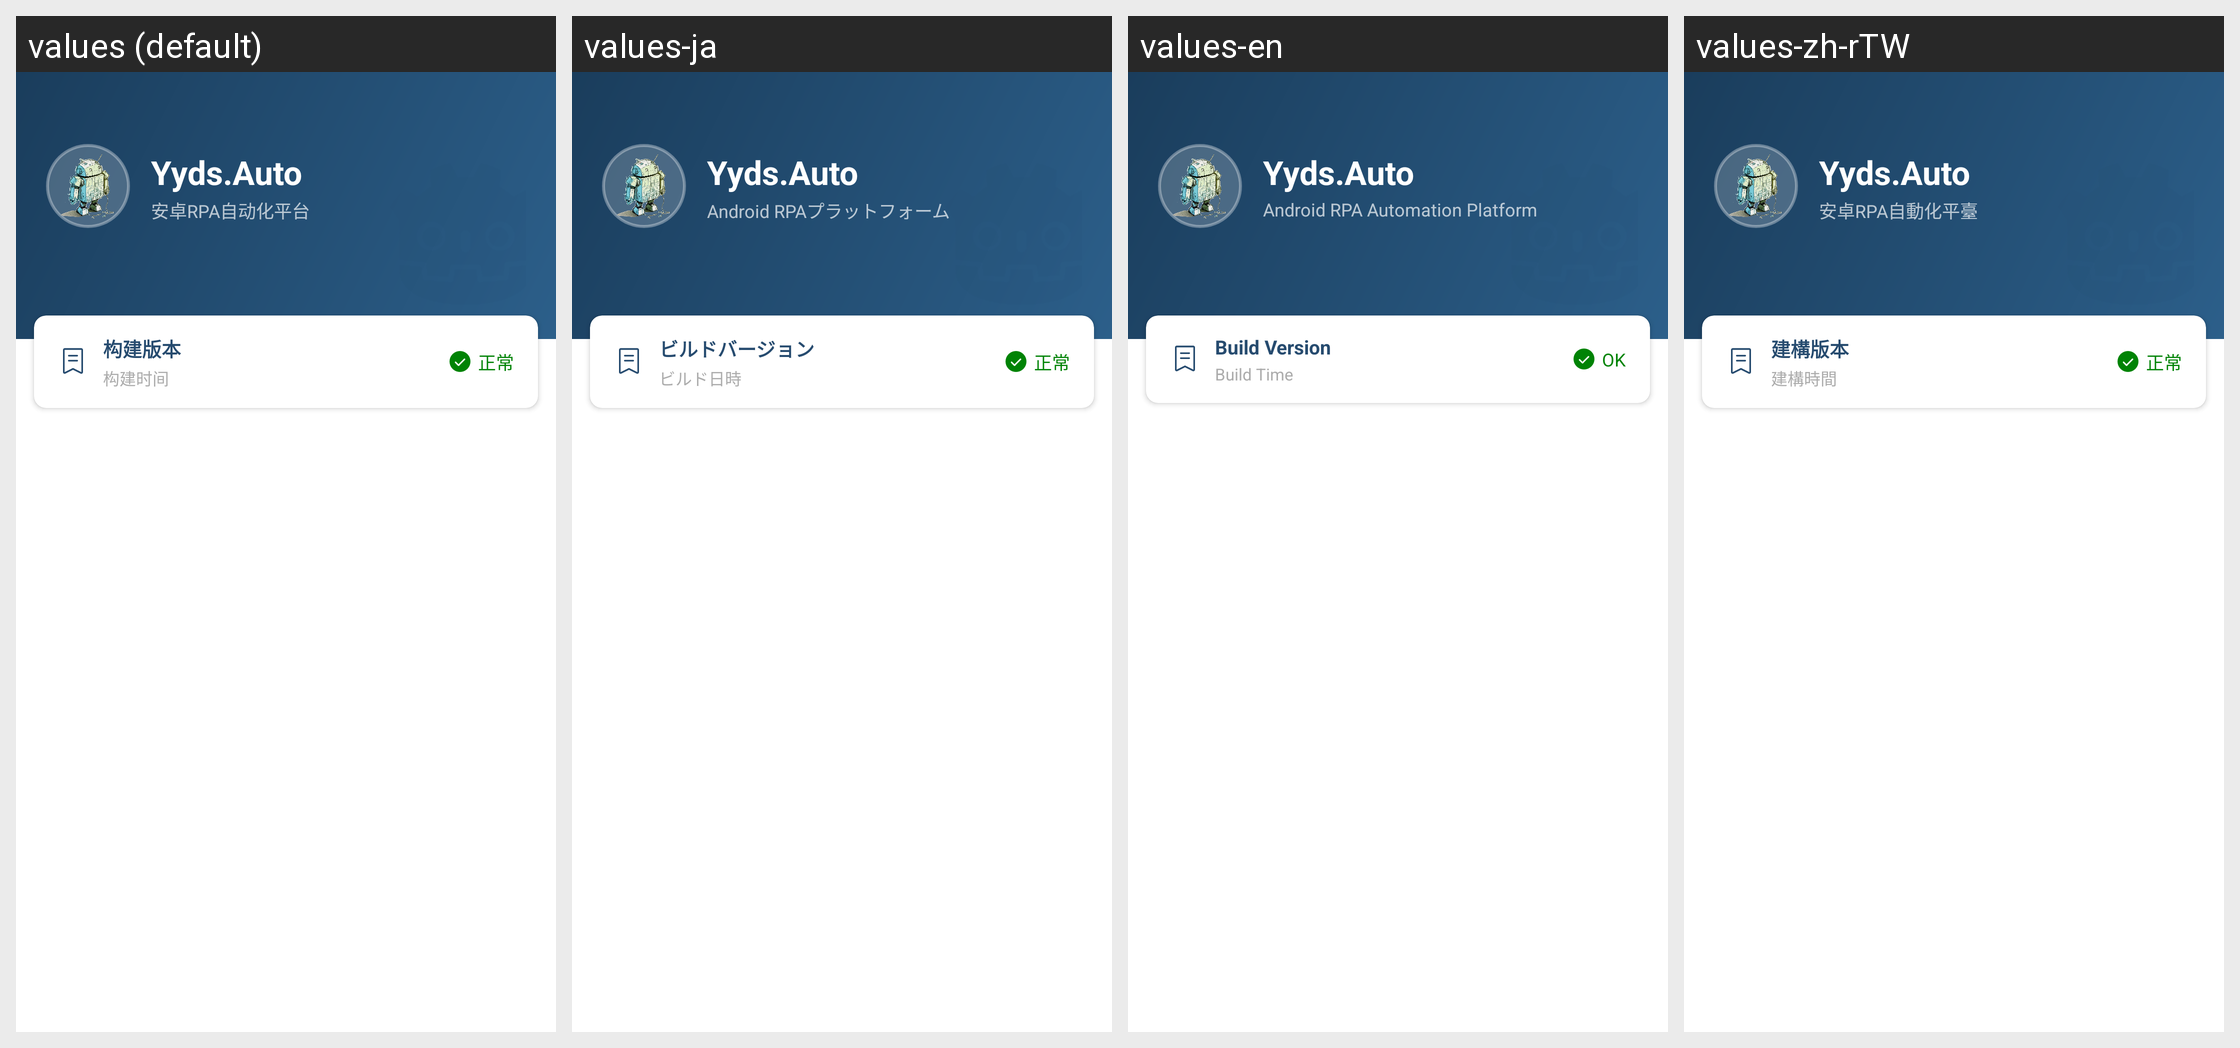

Here is an Android app screen in its default locale and in the app's own translations. Write out the translated-string differences for the strings that appear on this screen.
Android screen res/layout/side_nav_header.xml rendered under 4 locales, left to right: values (default), values-ja, values-en, values-zh-rTW. Device: Nexus 5 (rendered at 1080×1920; each locale shown at half size, 540×960, under a caption strip naming it); theme AppTheme.
Strings drawn on this screen, with the default value and each locale's value (text and hints the layout hard-codes, and strings that could not be matched under every locale, appear in the picture but are not listed):

nav_slogan
  values: 安卓RPA自动化平台
  values-ja: Android RPAプラットフォーム
  values-en: Android RPA Automation Platform
  values-zh-rTW: 安卓RPA自動化平臺

nav_build_version
  values: 构建版本
  values-ja: ビルドバージョン
  values-en: Build Version
  values-zh-rTW: 建構版本

nav_build_time
  values: 构建时间
  values-ja: ビルド日時
  values-en: Build Time
  values-zh-rTW: 建構時間

nav_status_ok
  values: 正常
  values-ja: 正常
  values-en: OK
  values-zh-rTW: 正常
